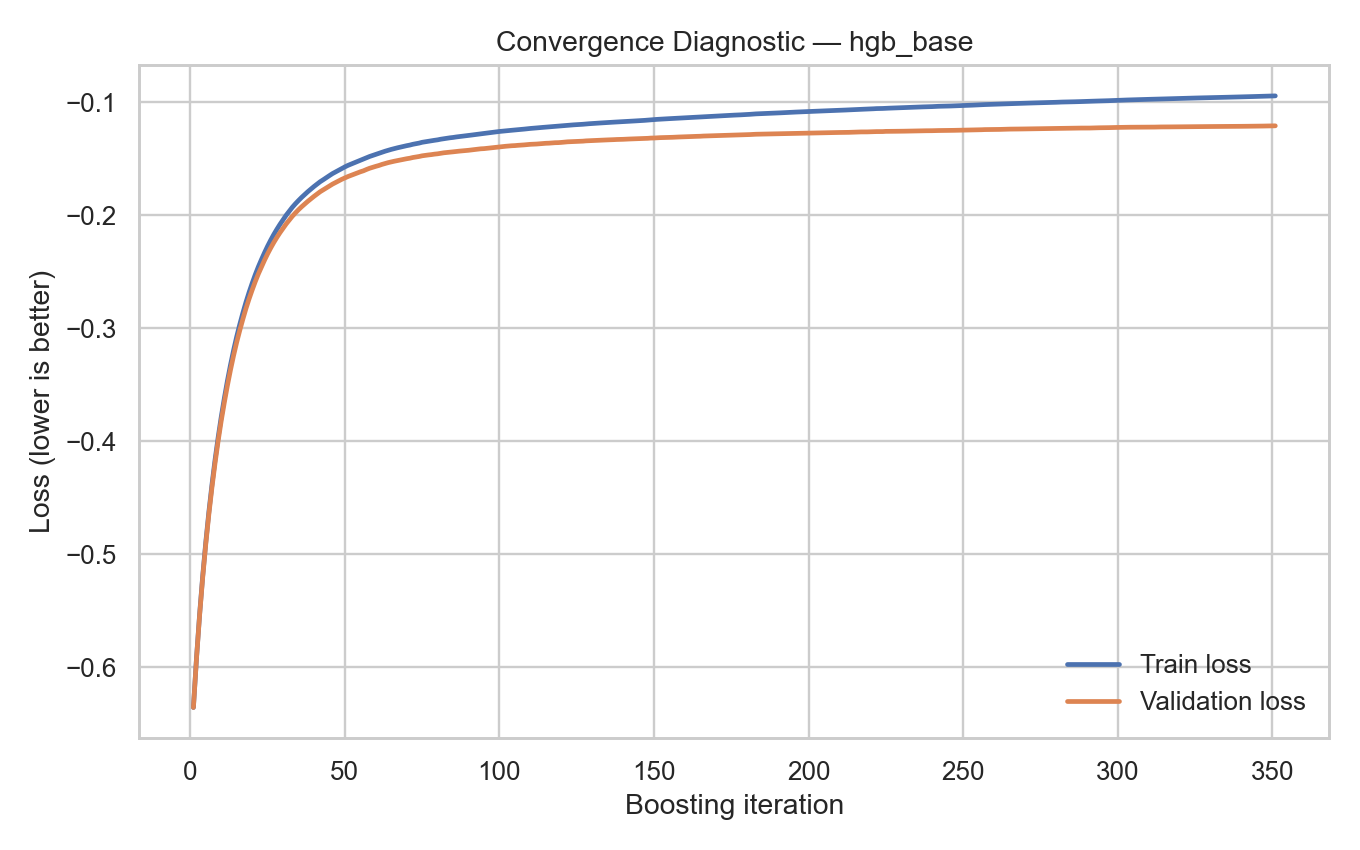

Data behind this chart, as committed beside it:
iter, train_loss, val_loss
1, -0.6357, -0.6357
2, -0.5918, -0.5922
3, -0.5532, -0.5541
4, -0.5194, -0.5207
5, -0.4893, -0.491
6, -0.4625, -0.4645
7, -0.4383, -0.4407
8, -0.4164, -0.4193
9, -0.3965, -0.3997
10, -0.3784, -0.3818
11, -0.3619, -0.3656
12, -0.3464, -0.3506
13, -0.3324, -0.3367
14, -0.3194, -0.324
15, -0.3074, -0.3123
16, -0.2966, -0.3017
17, -0.2864, -0.2918
18, -0.2769, -0.2825
19, -0.2682, -0.274
20, -0.2602, -0.2661
21, -0.2526, -0.2587
22, -0.2456, -0.2519
23, -0.2392, -0.2457
24, -0.2331, -0.2397
25, -0.2273, -0.234
26, -0.2219, -0.2289
27, -0.2169, -0.224
28, -0.2123, -0.2195
29, -0.208, -0.2153
30, -0.2039, -0.2114
31, -0.1999, -0.2076
32, -0.1963, -0.2041
33, -0.1928, -0.2008
34, -0.1897, -0.1978
35, -0.1868, -0.195
36, -0.1841, -0.1924
37, -0.1816, -0.19
38, -0.1791, -0.1876
39, -0.1767, -0.1853
40, -0.1745, -0.1832
41, -0.1723, -0.1811
42, -0.1702, -0.1791
43, -0.1684, -0.1774
44, -0.1666, -0.1756
45, -0.1648, -0.174
46, -0.163, -0.1723
47, -0.1615, -0.1709
48, -0.16, -0.1695
49, -0.1585, -0.1681
50, -0.1571, -0.1668
51, -0.1557, -0.1656
52, -0.1546, -0.1646
53, -0.1534, -0.1635
54, -0.1523, -0.1625
55, -0.1512, -0.1614
56, -0.1502, -0.1605
57, -0.149, -0.1594
58, -0.1479, -0.1583
59, -0.1469, -0.1574
60, -0.146, -0.1566
... 291 more rows
